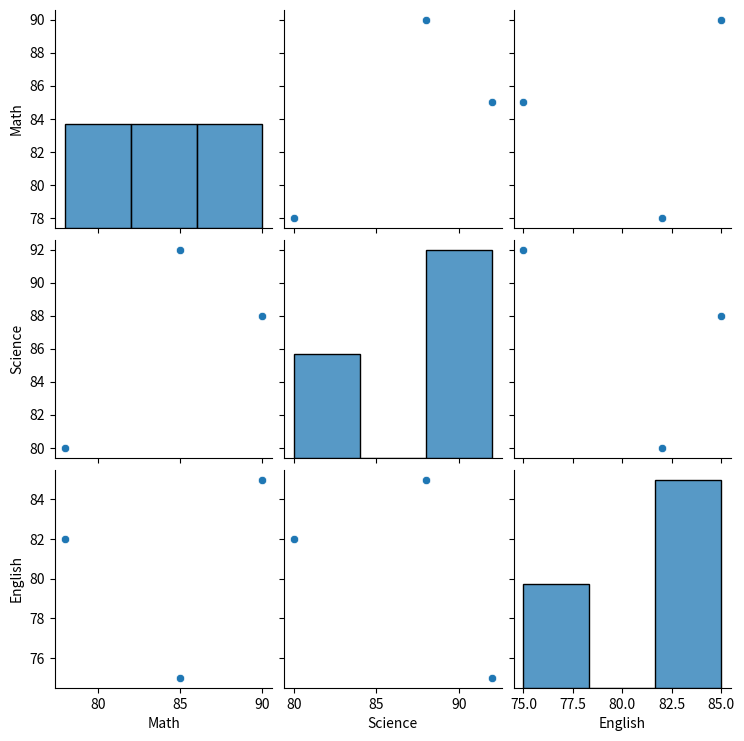

Recreate this plot in Python.
"""
Question 8:
Create a pairplot of subject marks using Seaborn.
"""

import matplotlib
matplotlib.use("Agg")
import matplotlib.pyplot as plt
import seaborn as sns
import pandas as pd


def CreateDataFrame():
    data = {"Name": ["Amit", "Sagar", "Pooja"],
            "Math": [85, 90, 78],
            "Science": [92, 88, 80],
            "English": [75, 85, 82]}

    return pd.DataFrame(data)


def PlotPairPlot(DataFrame):
    graph = sns.pairplot(DataFrame[["Math", "Science", "English"]])
    graph.savefig("Q8_pairplot.png")
    print("Saved Q8_pairplot.png")


def main():
    print("----- Pairplot of Subject Marks -----")

    df = CreateDataFrame()
    PlotPairPlot(df)


if __name__ == "__main__":
    main()
